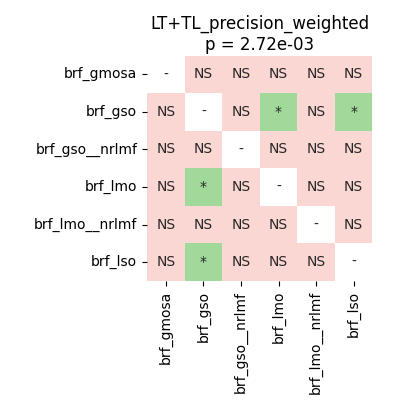

The file beside this chart, header and first rows:
	brf_gmosa	brf_gso	brf_gso__nrlmf	brf_lmo	brf_lmo__nrlmf	brf_lso
brf_gmosa	1.0	0.5659	0.291	0.291	0.1442	0.291
brf_gso	0.5659	1.0	0.291	0.04715	0.1442	0.04715
brf_gso__nrlmf	0.291	0.291	1.0	0.291	0.8767	0.291
brf_lmo	0.291	0.04715	0.291	1.0	0.1442	0.291
brf_lmo__nrlmf	0.1442	0.1442	0.8767	0.1442	1.0	0.1442
brf_lso	0.291	0.04715	0.291	0.291	0.1442	1.0
